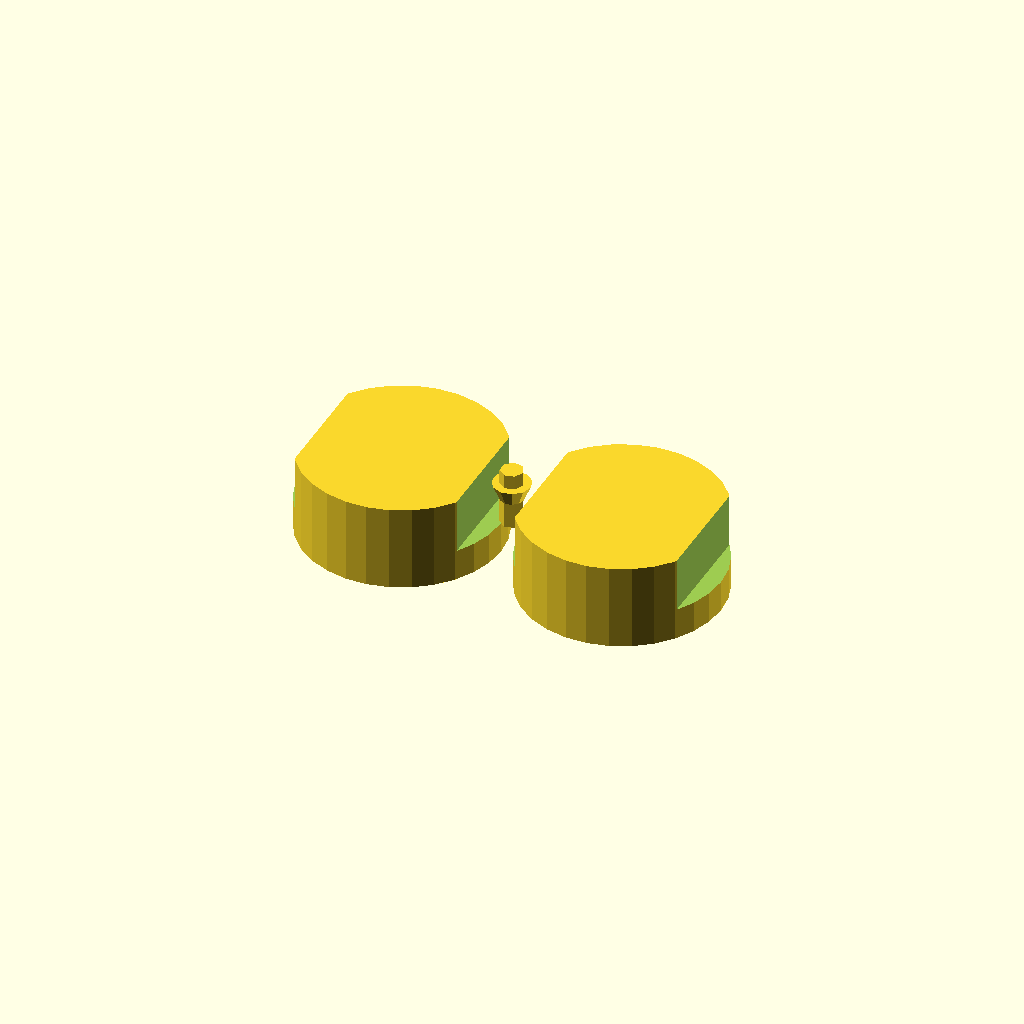
Cell 1 — every parameter at its default value.
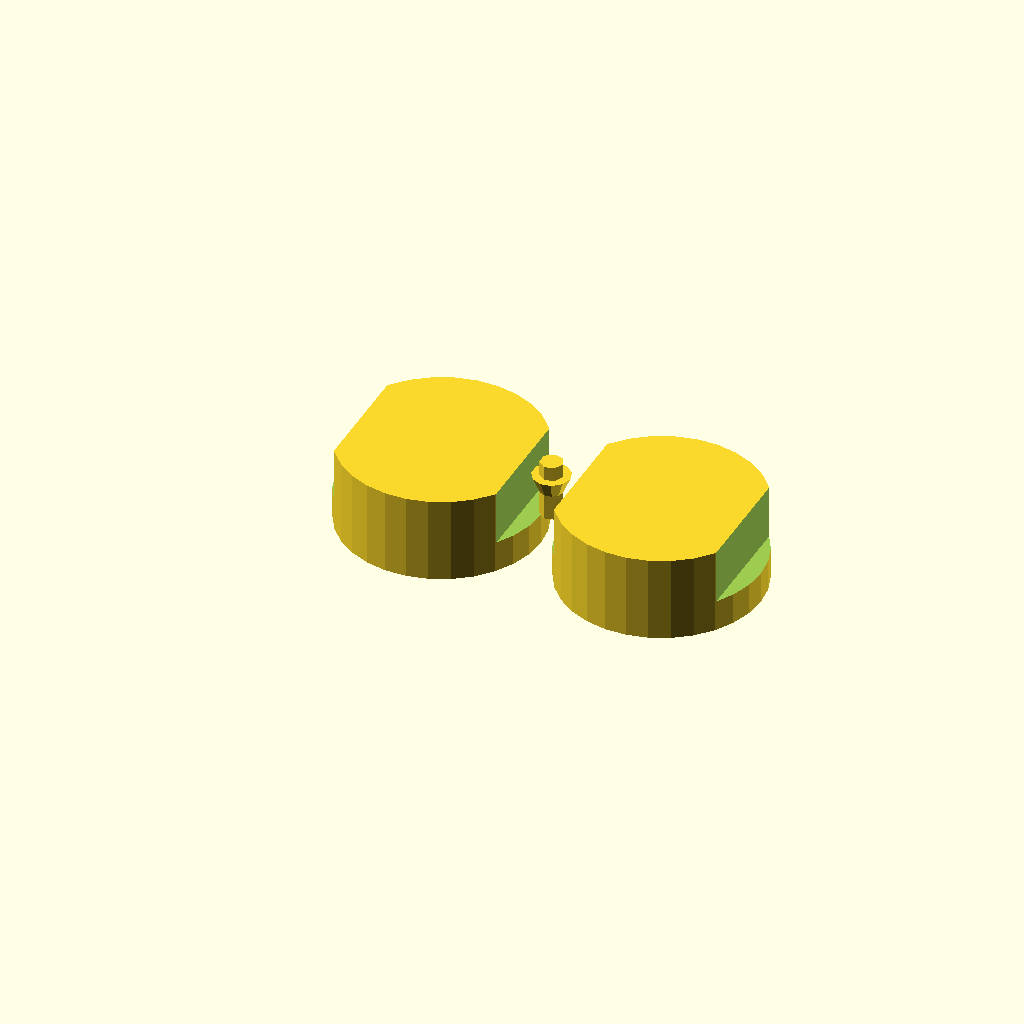
Cell 2: the same model with plate_size = 1.
All cells are drawn from one camera (rotation 55°, 0°, 25°, orthographic, colour scheme Cornfield), so only the parameter changes between them.
Source of the model, openscad/models/src/main/openscad/household/power-outlet-covers/power-outltet-cover-outlet-cutouts-and-screw-hole-solids.scad:


// The dimentions are from the model made at TheNewHobbyist at
//      https://www.printables.com/model/72079-wally-wall-plate-customizer


//TODO: Comment to TheNewHobbyist about the 'go away Customizer' comment

1st_plate = "keystone1";

1st_plate_bottom_hole = "outlet";


l_offset = [34.925,39.6875,44.45];
r_offset = [34.925,39.6875,44.45];



// Bigger hole in your wall? Try this
plate_size = 0; // [0:Standard, 1:Junior-Jumbo, 2:Jumbo]

height_sizes = [114.3,123.825,133.35];

height = 114.3; //plate height (static)


plate1();//1st_plate = 1st_plate,            1st_plate_bottom_hole = 1st_plate_bottom_hole);

// plate1_solid(1st_plate = 1st_plate,
//              1st_plate_bottom_hole = 1st_plate_bottom_hole);

module plate1_solid()
{
    if (1st_plate == "keystone1" && 1st_plate_bottom_hole == "none") {
        translate([height_sizes[plate_size]/2 + 14.3,l_offset[plate_size] - 11.5,-3.9]) hole("keystone_solid");
        }
    else if (1st_plate == "keystone1" && 1st_plate_bottom_hole != "outlet" && 1st_plate_bottom_hole != "toggle" && 1st_plate_bottom_hole != "rocker") 
    {
        translate([height_sizes[plate_size]/2,l_offset[plate_size] - 11.5,-3.9]) hole("keystone_solid");
    }
    if (1st_plate_bottom_hole == "keystone1" && 1st_plate == "none") {
        translate([height_sizes[plate_size]/2 + 14.3,l_offset[plate_size] - 11.5,-3.9]) hole("keystone_solid");
        }
    else if (1st_plate_bottom_hole == "keystone1" && 1st_plate != "outlet" && 1st_plate != "toggle" && 1st_plate != "rocker") {
        translate([height_sizes[plate_size]/2 + 28.5,l_offset[plate_size] - 11.5,-3.9]) hole("keystone_solid");
	}
}



module outletCutout()
{
    hole_type = "outlet";


    // Duplex power outlet plate or dual side toggles
    if (hole_type == "outlet" || hole_type == "dualsidetoggle") 
    {
            translate([height_sizes[plate_size]/2 + 19.3915,0,0]) 
            {
                difference() {
                    cylinder(r=17.4625, h=15, center = true);
                    translate([-24.2875,-15,-2]) cube([10,37,15], center = false);
                    translate([14.2875,-15,-2]) cube([10,37,15], center = false);
                                    }
                                
            }
            
            translate([height_sizes[plate_size]/2 - 19.3915,0,0])
            {
                difference(){
                    cylinder(r=17.4625, h=15, center = true);
                    translate([-24.2875,-15,-2]) cube([10,37,15], center = false);
                    translate([14.2875,-15,-2]) cube([10,37,15], center = false);
                                    }
            }
            
            translate([height_sizes[plate_size]/2,0,-1]) cylinder(r=2, h=10);
            translate([height_sizes[plate_size]/2,0,3.5]) cylinder(r1=2, r2=3.3, h=3);                    
    }
}




module plate1(){
	if (1st_plate == "toggle" || 1st_plate_bottom_hole == "toggle"){
		translate([0,l_offset[plate_size],0]) toggle_screws();
		translate([0,l_offset[plate_size],0]) hole("toggle");
		}
	else if (1st_plate == "long_toggle" || 1st_plate_bottom_hole == "long_toggle"){
		translate([0,l_offset[plate_size],0]) toggle_screws();
		translate([0,l_offset[plate_size],0]) hole("long_toggle");
		}
	else if (1st_plate == "rocker" || 1st_plate_bottom_hole == "rocker"){
		translate([0,l_offset[plate_size],0]) rocker_screws();
		translate([0,l_offset[plate_size],0]) hole("rocker");
		}
	else if (1st_plate == "outlet" || 1st_plate_bottom_hole == "outlet") {
	translate([0,l_offset[plate_size],0]) hole("outlet");
	}
	else if (1st_plate_bottom_hole == "none") {
		translate([0,l_offset[plate_size],0]) box_screws();
		translate([positions[0],l_offset[plate_size],0]) hole(1st_plate);
			}
	else if (1st_plate == "none") {
		translate([0,l_offset[plate_size],0]) box_screws();
		translate([positions[0],l_offset[plate_size],0]) hole(1st_plate_bottom_hole);
			}
	else {
	translate([0,l_offset[plate_size],0]) box_screws();
	translate([positions[1],l_offset[plate_size],0]) hole(1st_plate);
	translate([positions[2],l_offset[plate_size],0]) hole(1st_plate_bottom_hole);
	}
}





// remove the other stuff
// Hole Cutout definitions
module hole(hole_type) 
{
//    echo("hole-1");

// Toggle switch hole
	if (hole_type == "toggle") {
		translate([height_sizes[plate_size]/2,0,0]) cube([23.8125,10.3188,15], center = true);
		 						}

// Toggle switch hole and screw holes
	if (hole_type == "long_toggle") {
		translate([height_sizes[plate_size]/2,0,0]) cube([43.6563,11.9063,15], center = true);
		 						}

// Rocker switch plate
	if (hole_type == "rocker") {
		translate([height_sizes[plate_size]/2,0,0]) cube([67.1,33.3,15], center = true);

		 						}

// Duplex power outlet plate or dual side toggles
	if (hole_type == "outlet" || hole_type == "dualsidetoggle") {
		translate([height_sizes[plate_size]/2 + 19.3915,0,0]) {
			difference() {
				cylinder(r=17.4625, h=15, center = true);
				translate([-24.2875,-15,-2]) cube([10,37,15], center = false);
				translate([14.2875,-15,-2]) cube([10,37,15], center = false);
								}
							}
		translate([height_sizes[plate_size]/2 - 19.3915,0,0]){
			difference(){
				cylinder(r=17.4625, h=15, center = true);
				translate([-24.2875,-15,-2]) cube([10,37,15], center = false);
				translate([14.2875,-15,-2]) cube([10,37,15], center = false);
								}
							}
		translate([height_sizes[plate_size]/2,0,-1]) cylinder(r=2, h=10);
		translate([height_sizes[plate_size]/2,0,3.5]) cylinder(r1=2, r2=3.3, h=3);
							}

// Blank plate
	if (hole_type == "blank") { }

// VGA & DB09 plate
// VGA Fits http://www.datapro.net/products/vga-dual-panel-mount-f-f-cable.html
// DB09 Fits http://www.datapro.net/products/db9-serial-panel-mount-male-extension.html
	if (hole_type == "vga" || hole_type == "db09") {

			translate([0,-12.5,3]) cylinder(r=1.75, h=10, center = true);
			translate([0,12.5,3]) cylinder(r=1.75, h=10, center = true);
				difference(){
					cube([10,19,13], center=true);
					translate([-5,-9.2,1]) rotate([0,0,-35.6]) cube([4.4,2.4,15], center=true);
					translate([.9,-11.2,0]) rotate([0,0,9.6]) cube([10,4.8,15], center=true);
					translate([4.6,-8.5,0]) rotate([0,0,37.2]) cube([4.4,2.4,15], center=true);
					translate([-5,9.2,1]) rotate([0,0,35.6]) cube([4.4,2.4,15], center=true);
					translate([0.9,11.2,0]) rotate([0,0,-9.6]) cube([10,4.8,15], center=true);
					translate([4.6,8.5,0]) rotate([0,0,-37.2]) cube([4.4,2.4,15], center=true);
								}
						}

// HDMI plate
// Fits http://www.datapro.net/products/hdmi-panel-mount-extension-cable.html
	if (hole_type == "hdmi") {
		translate([0,-13,3]) cylinder(r=1.75, h=10, center = true);
		translate([0,13,3]) cylinder(r=1.75, h=10, center = true);
		translate([0,0,3]) cube([6,16,10], center=true);
							}

// DVI-I plate
// Fits http://www.datapro.net/products/dvi-i-panel-mount-extension-cable.html
	if (hole_type == "dvi") {
		translate([0,-16,3]) cylinder(r=1.75, h=10, center = true);
		translate([0,16,3]) cylinder(r=1.75, h=10, center = true);
		translate([0,0,3]) cube([10,26,10], center=true);
							}

// DisplayPort plate
// Fits http://www.datapro.net/products/dvi-i-panel-mount-extension-cable.html
	if (hole_type == "displayport") {
		translate([0,-13.5,3]) cylinder(r=1.75, h=10, center = true);
		translate([0,13.5,3]) cylinder(r=1.75, h=10, center = true);
		translate([0,0,0]){
			difference(){
				translate([0,0,3]) cube([7,19,10], center=true);
				translate([2.47,-9.37,3]) rotate([0,0,-54.6]) cube([3,5,14], center=true);
						}
								}
									}

// USB-A Plate
// Fits http://www.datapro.net/products/usb-panel-mount-type-a-cable.html
	if (hole_type == "usb-a") {
		translate([0,-15,3]) cylinder(r=1.75, h=10, center = true);
		translate([0,15,3]) cylinder(r=1.75, h=10, center = true);
		translate([0,0,3]) cube([8,16,10], center=true);
							}

// USB-B Plate
// Fits http://www.datapro.net/products/usb-panel-mount-type-b-cable.html
	if (hole_type == "usb-b") {
		translate([0,-13,3]) cylinder(r=1.75, h=10, center = true);
		translate([0,13,3]) cylinder(r=1.75, h=10, center = true);
		translate([0,0,3]) cube([11,12,10], center=true);
							}

// 1394 Firewire Plate
// Fits http://www.datapro.net/products/firewire-panel-mount-extension.html
	if (hole_type == "firewire") {
		translate([0,-13.5,3]) cylinder(r=1.75, h=10, center = true);
		translate([0,13.5,3]) cylinder(r=1.75, h=10, center = true);
		translate([0,0,3]) cube([7,12,10], center=true);
							}

// F-Type / Cable TV Plate
// Fits http://www.datapro.net/products/f-type-panel-mounting-coupler.html
	if (hole_type == "f-type") {
		translate([0,0,3]) cylinder(r=4.7625, h=10, center=true);
							}

// Cat5e & Gat6 plate
// Cat5e Fits http://www.datapro.net/products/cat-5e-panel-mount-ethernet.html
// Cat6 Fits hhttp://www.datapro.net/products/cat-6-panel-mount-ethernet.html
	if (hole_type == "cat5e" || hole_type == "cat6") {
		translate([0,-12.5,3]) cylinder(r=1.75, h=10, center = true);
		translate([0,12.5,3]) cylinder(r=1.75, h=10, center = true);
		translate([0,0,3]) cube([15,15,10], center=true);
		}

// S-Video & PS2 plate
// S-Video Fits hhttp://www.datapro.net/products/cat-6-panel-mount-ethernet.html
// PS2 http://www.datapro.net/products/ps2-panel-mount-extension-cable.html
	if (hole_type == "svideo" || hole_type == "ps2") {
		translate([0,-10,3]) cylinder(r=1.75, h=10, center = true);
		translate([0,10,3]) cylinder(r=1.75, h=10, center = true);
		translate([0,0,3]) cylinder(r=5, h=10, center=true);
		}


// Stereo / 1/4" headphone jack coupler
// Stereo coupler Fits http://www.datapro.net/products/stereo-panel-mount-coupler.html
	if (hole_type == "stereo") {
		translate([0,0,3]) cylinder(r=2.985, h=10, center=true);
		}

//Keystone1 hole
//Hole for 1 Keystone Jack
	if (hole_type == "keystone1") {
		translate([0,0,5]) cube([16.5,15,10], center = true);
	}

//Keystone Solid
	if (hole_type == "keystone_solid") {
		rotate([0,0,90]) {
			difference(){
				translate([0,0,.1]) cube([23,30.5,9.8]);
					translate([4,4,0]){
						difference(){
							cube([15,22.5,10]);
							translate([-1,-0.001,3.501]) cube([17,2,6.5]);
							translate([-1,2.5,-3.40970]) rotate([45,0,0]) cube([17,2,6.5]);
							translate([-1,18.501,6.001]) cube([17,4,4]);
							translate([-1,20.5,0]) rotate([-45,0,0]) cube([17,2,6.5]);
						}
					}
				}
			}
		}

//End of module "hole"
}
Customizer parameters (derived from the source; name, type, default, range or options):
l_offset: vector, default [34.925, 39.6875, 44.45]
r_offset: vector, default [34.925, 39.6875, 44.45]
plate_size: number, default 0, options 0, 1, 2
height_sizes: vector, default [114.3, 123.825, 133.35]
height: number, default 114.3
